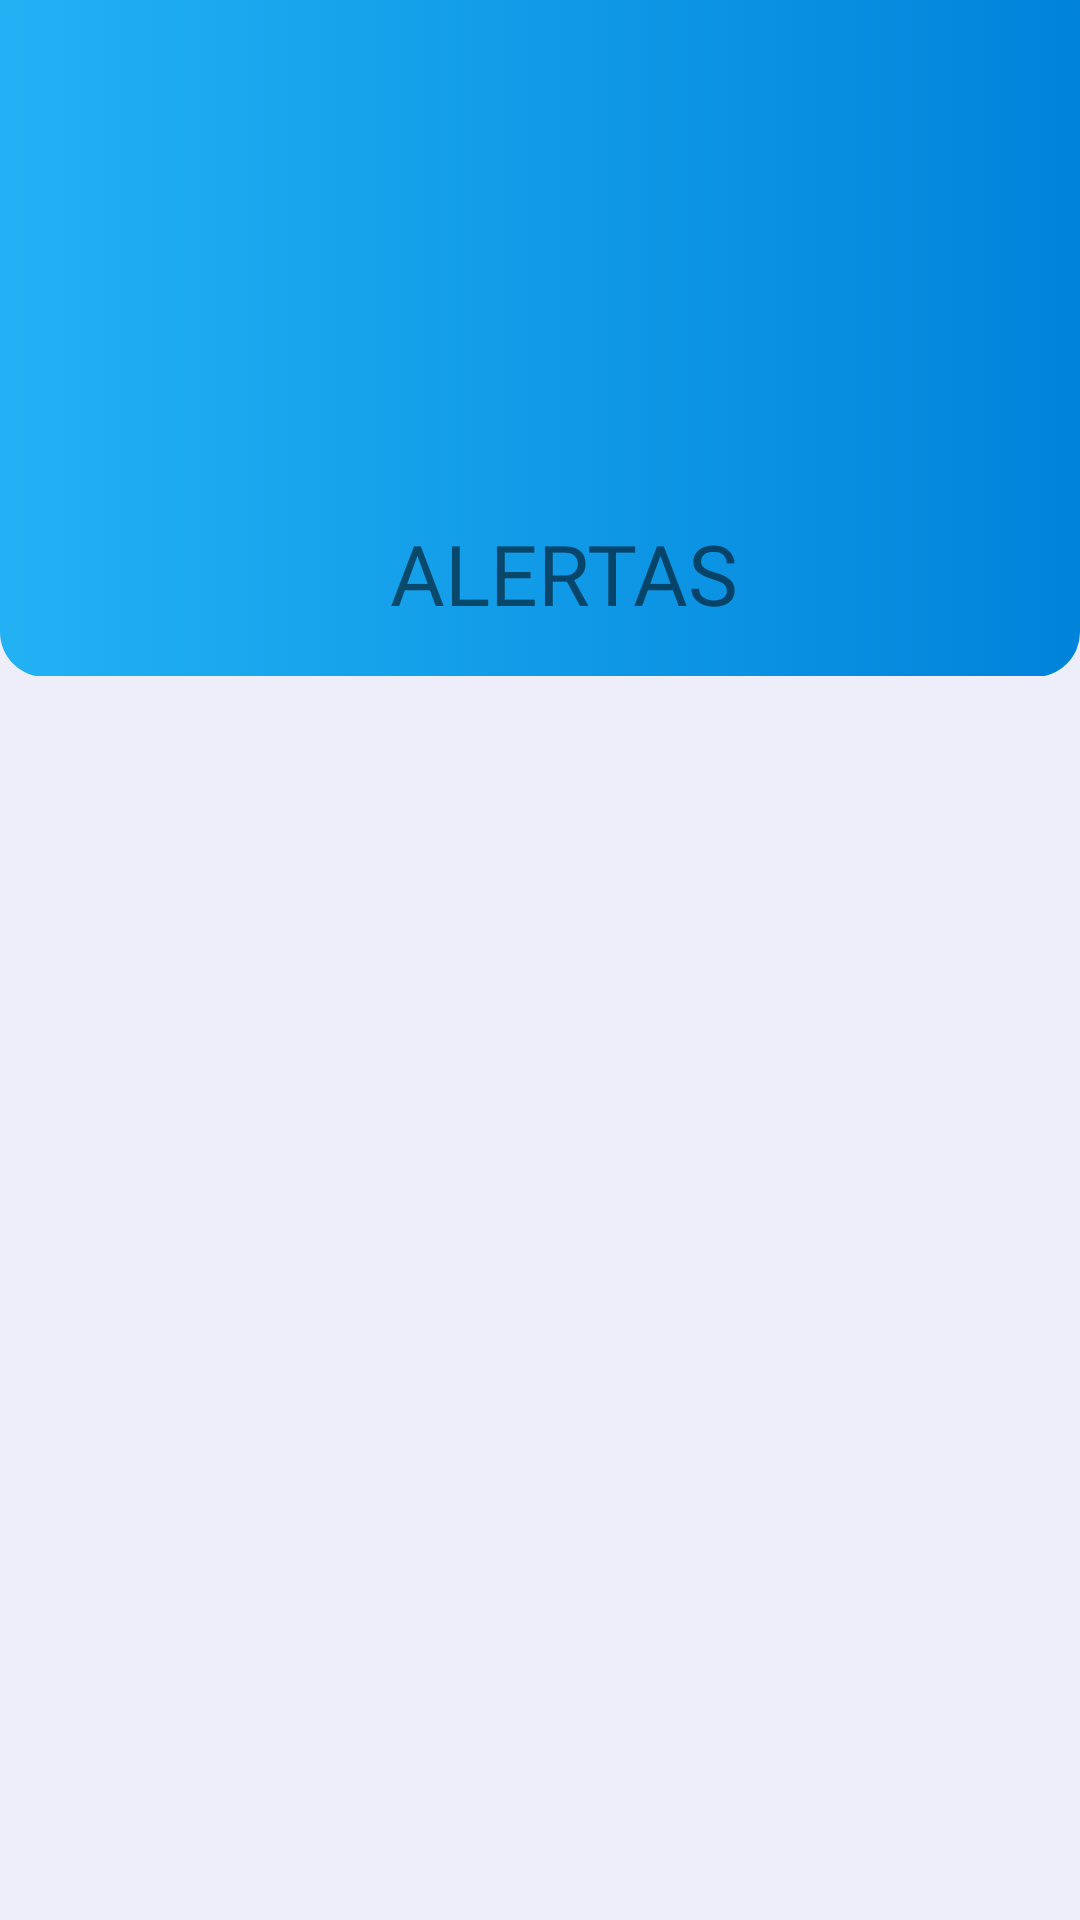

Reconstruct the res/layout file that produces this screen, plus the resources it refers to.
<!-- AndroidManifest.xml: application theme AppTheme -->
<!-- res/layout/activity_warnings.xml -->
<?xml version="1.0" encoding="utf-8"?>
<androidx.constraintlayout.widget.ConstraintLayout xmlns:android="http://schemas.android.com/apk/res/android"
    xmlns:app="http://schemas.android.com/apk/res-auto"
    xmlns:tools="http://schemas.android.com/tools"
    android:layout_width="match_parent"
    android:layout_height="match_parent"
    android:background="#eeeefb"
    tools:context=".Warnings">

    <androidx.constraintlayout.widget.ConstraintLayout
        android:id="@+id/constraintLayout"
        android:layout_width="match_parent"
        android:layout_height="wrap_content"
        android:paddingBottom="10dp"
        app:layout_constraintEnd_toEndOf="parent"
        app:layout_constraintStart_toStartOf="parent"
        app:layout_constraintTop_toTopOf="parent">

        <ImageView
            android:id="@+id/imageView"
            android:layout_width="match_parent"
            android:layout_height="240dp"
            android:layout_marginTop="-15dp"
            app:layout_constraintEnd_toEndOf="parent"
            app:layout_constraintHorizontal_bias="1.0"
            app:layout_constraintStart_toStartOf="parent"
            app:layout_constraintTop_toTopOf="parent"
            app:srcCompat="@drawable/banner_background_principal" />

        <ImageView
            android:id="@+id/imageView2"
            android:layout_width="35dp"
            android:layout_height="35dp"
            android:layout_marginStart="32dp"
            android:layout_marginTop="70dp"
            android:clickable="true"
            android:onClick="last"
            android:padding="5dp"
            app:layout_constraintStart_toStartOf="parent"
            app:layout_constraintTop_toTopOf="parent"
            app:srcCompat="@drawable/general_back_icon" />

        <TextView
            android:id="@+id/textView2"
            android:layout_width="wrap_content"
            android:layout_height="wrap_content"
            android:layout_marginStart="130dp"
            android:layout_marginBottom="-105dp"
            android:fontFamily="@font/bungee"
            android:text="ALERTAS"
            android:textSize="28sp"
            app:layout_constraintBottom_toBottomOf="@+id/imageView2"
            app:layout_constraintStart_toStartOf="parent" />

    </androidx.constraintlayout.widget.ConstraintLayout>

    <androidx.constraintlayout.widget.ConstraintLayout
        android:id="@+id/constraintLayout2"
        android:layout_width="match_parent"
        android:layout_height="450dp"
        android:layout_marginStart="30dp"
        android:layout_marginTop="8dp"
        android:layout_marginEnd="30dp"
        app:layout_constraintEnd_toEndOf="parent"
        app:layout_constraintHorizontal_bias="0.0"
        app:layout_constraintStart_toStartOf="parent"
        app:layout_constraintTop_toBottomOf="@+id/constraintLayout"
        tools:ignore="MissingConstraints">

        <androidx.recyclerview.widget.RecyclerView
            android:id="@+id/recyclerViewWarning"
            android:layout_width="match_parent"
            android:layout_height="match_parent" />

    </androidx.constraintlayout.widget.ConstraintLayout>

</androidx.constraintlayout.widget.ConstraintLayout>
<!-- resources referenced by this layout -->
<resources>
  <!-- drawable banner_background_principal (drawable) -->
  <?xml version="1.0" encoding="utf-8"?>
  <selector xmlns:android="http://schemas.android.com/apk/res/android">
      <item>
          <shape android:shape="rectangle">
              <corners android:radius="15sp" />
              <gradient android:startColor="#22B2F4" android:endColor="#0083DB" android:angle="0" />
          </shape>
      </item>
  </selector>
  <style name="AppTheme" parent="Theme.AppCompat.Light.NoActionBar">
          
          <item name="colorPrimary">@color/colorPrimary</item>
          <item name="colorPrimaryDark">#d9b948</item>
          <item name="colorAccent">@color/colorAccent</item>
      </style>
  <color name="colorPrimary">#22B2F4</color>
  <color name="colorAccent">#000</color>
</resources>
